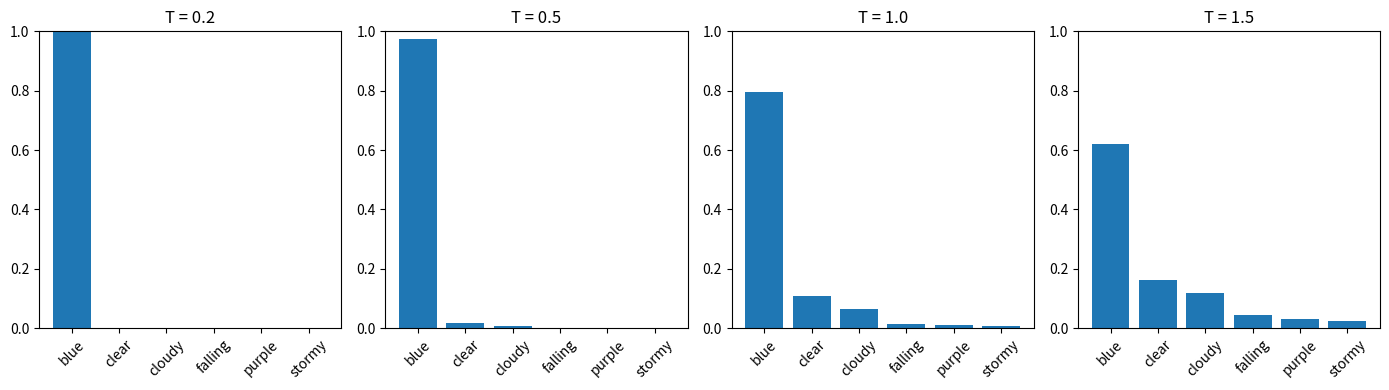

Recreate this plot in Python.
import numpy as np
import matplotlib.pyplot as plt

def softmax(logits, temperature=1.0):
    """Apply softmax with temperature scaling."""
    scaled = np.array(logits) / temperature
    exp_logits = np.exp(scaled - np.max(scaled))  # Subtract max for numerical stability
    return exp_logits / exp_logits.sum()

# Example vocabulary and logits
tokens = ["blue", "clear", "cloudy", "falling", "purple", "stormy"]
logits = [5.0, 3.0, 2.5, 1.0, 0.5, 0.2]

# Compare temperatures
temperatures = [0.2, 0.5, 1.0, 1.5]
fig, axes = plt.subplots(1, 4, figsize=(14, 4))

for i, T in enumerate(temperatures):
    probs = softmax(logits, T)
    axes[i].bar(tokens, probs)
    axes[i].set_title(f"T = {T}")
    axes[i].set_ylim(0, 1)
    axes[i].tick_params(axis='x', rotation=45)

plt.tight_layout()
plt.show()
